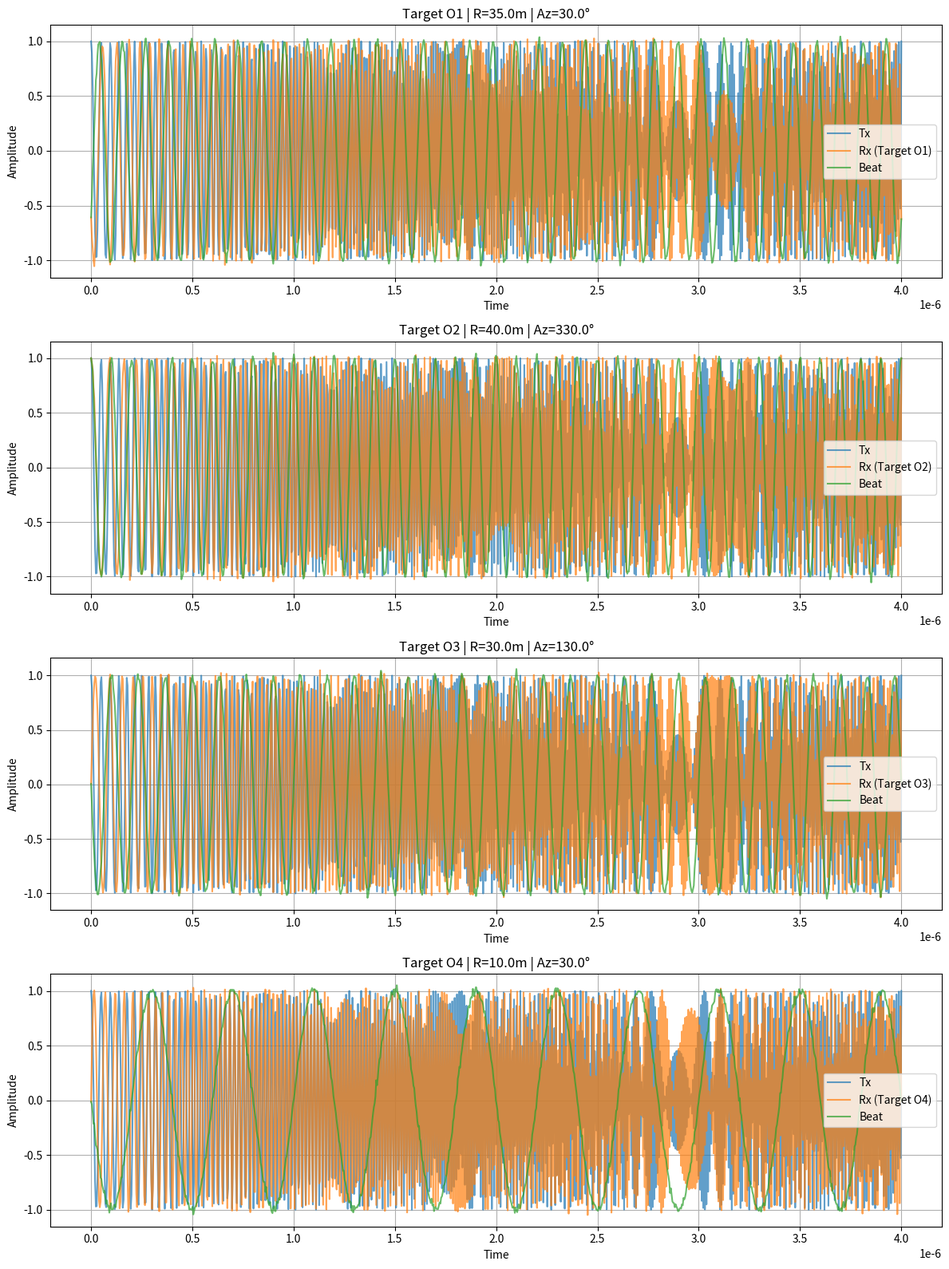
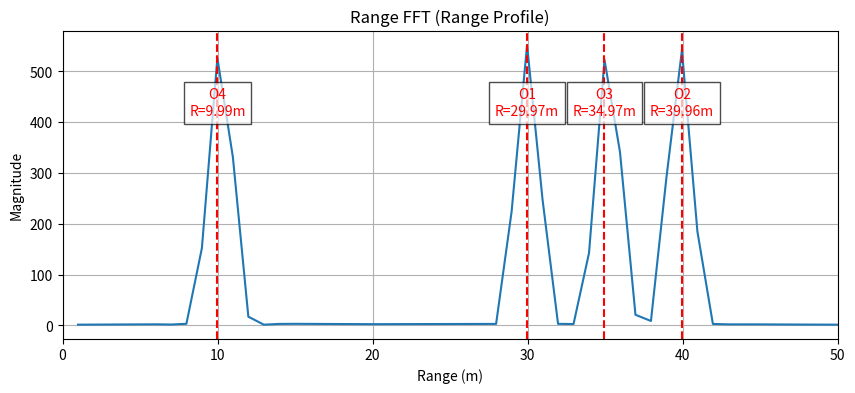
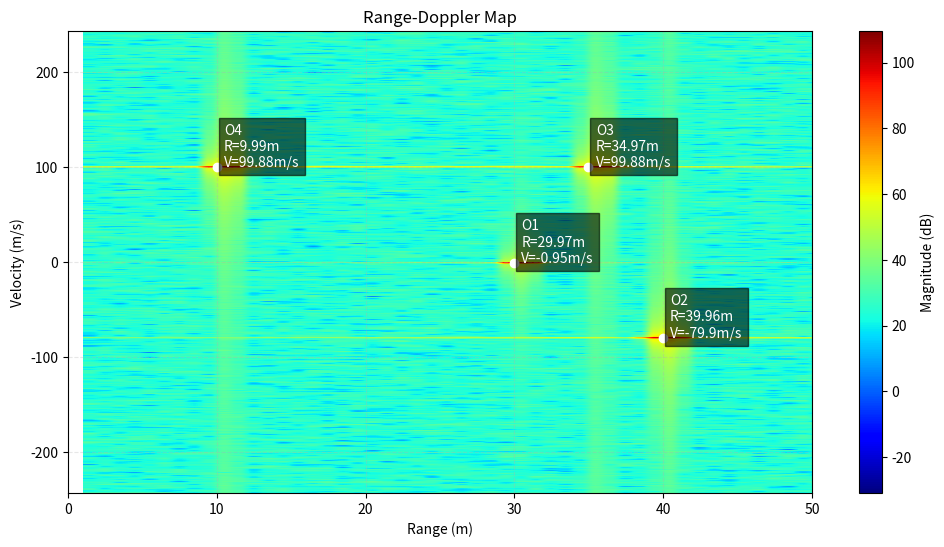
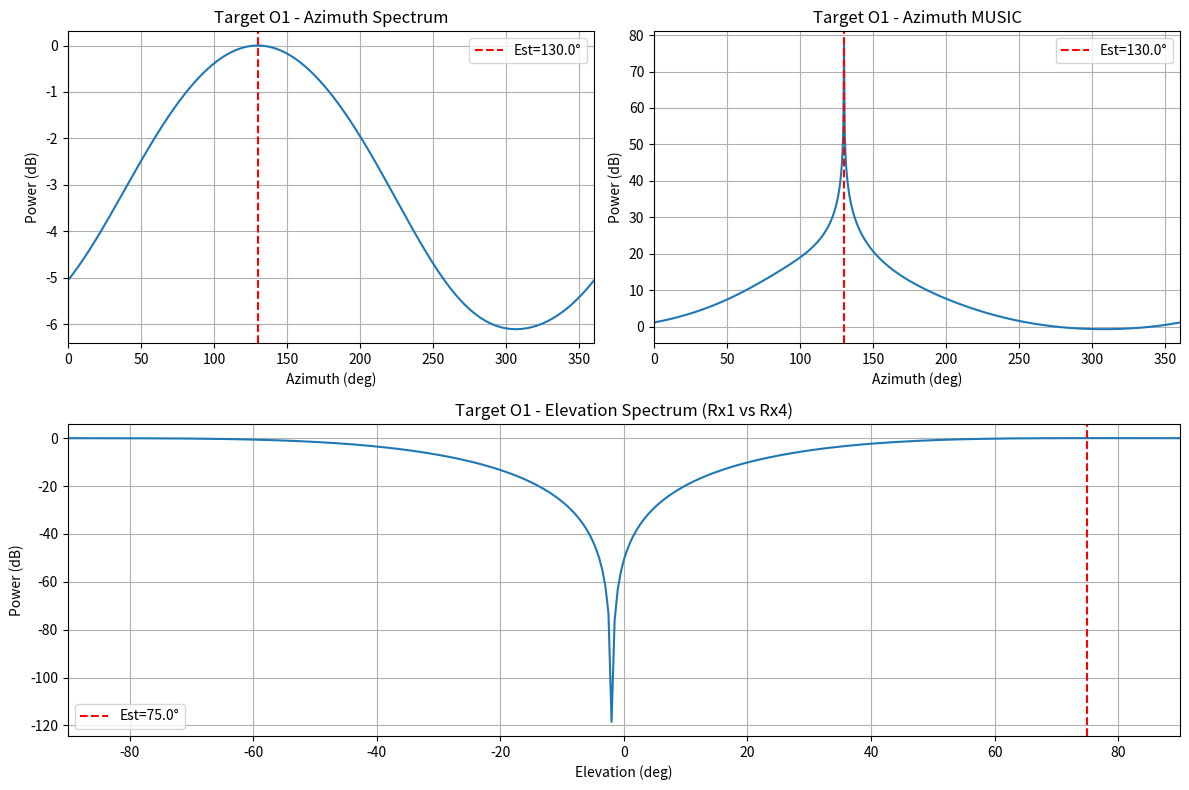
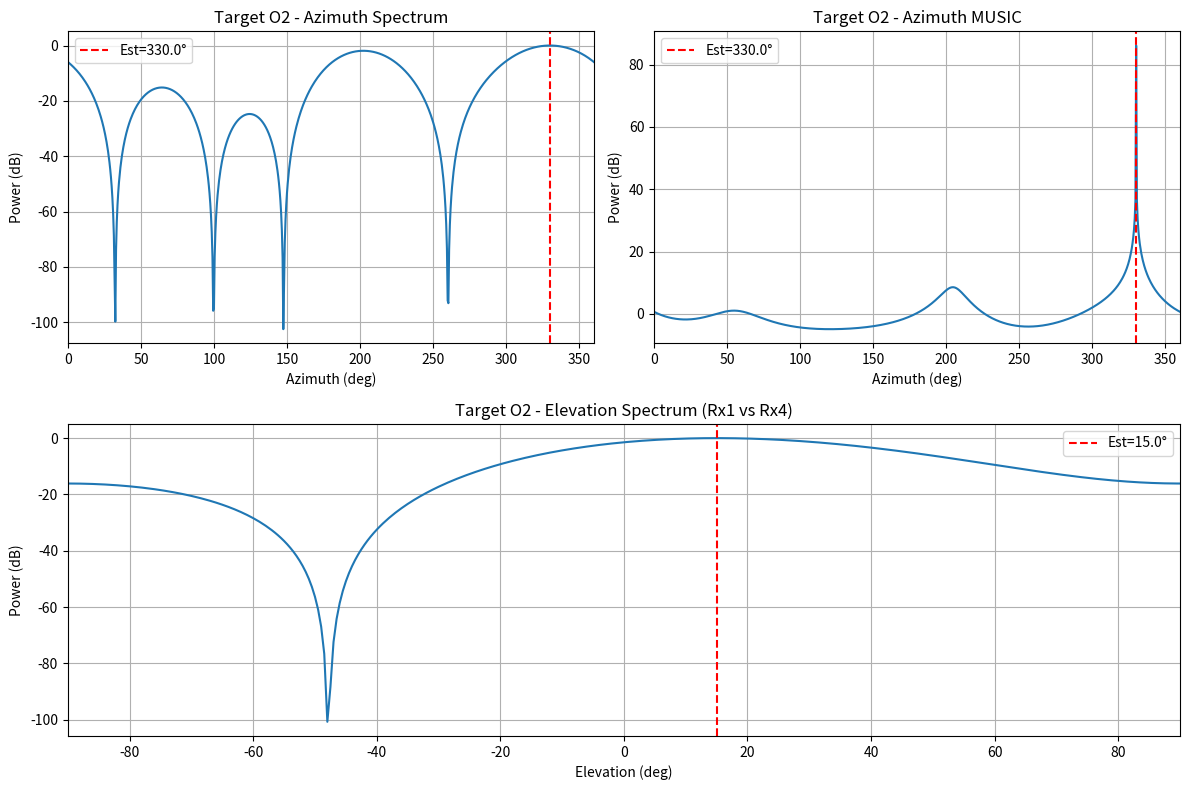
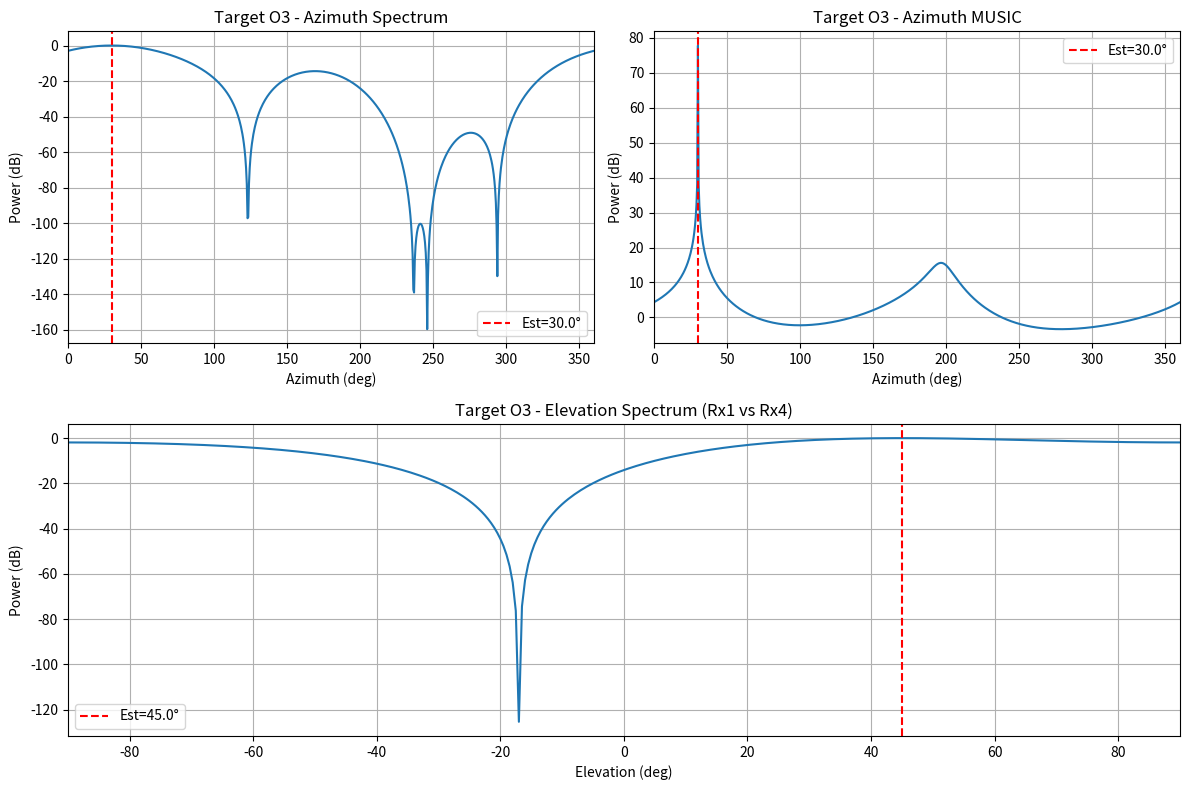
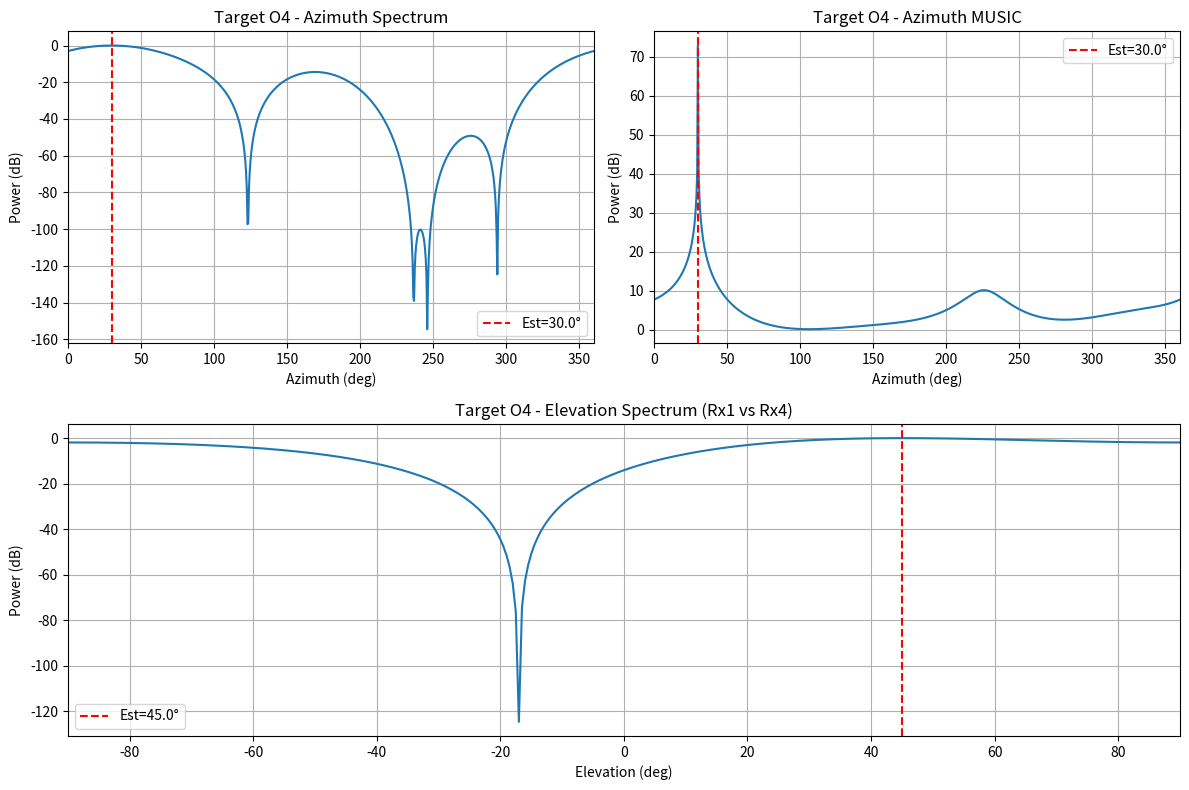
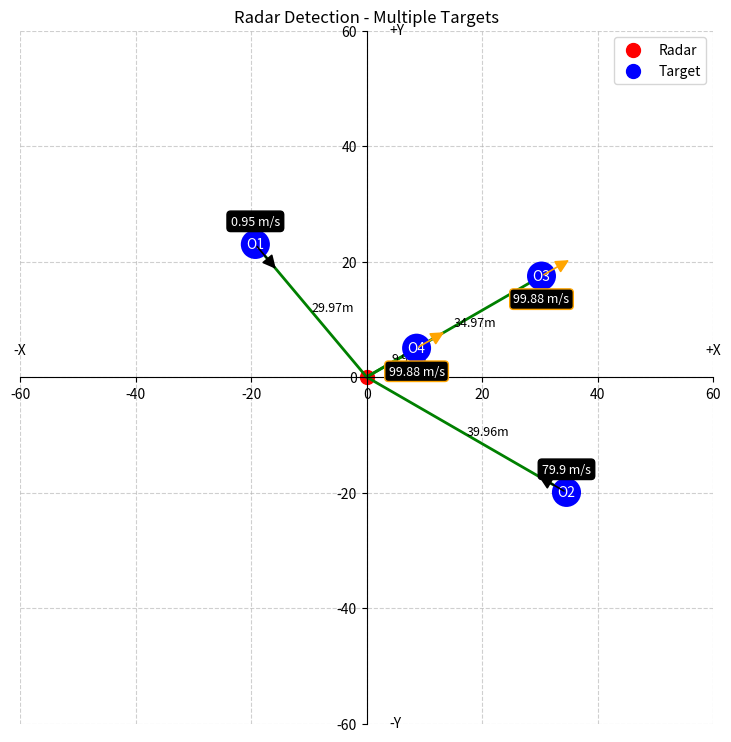
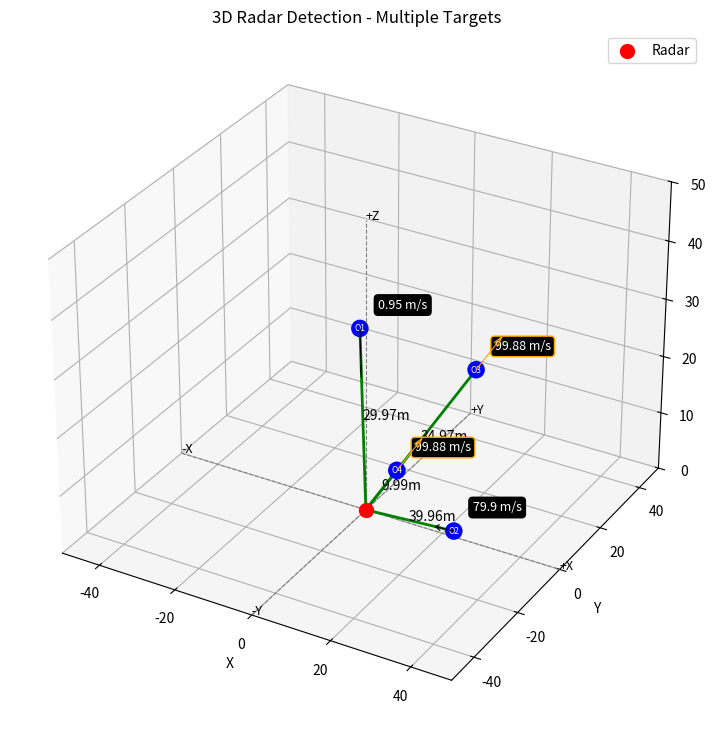

Generate these figures, in order, with matplotlib:
import numpy as np

# ===== RADAR PARAMETERS =====
c = 3e8
fc = 77e9
R_max = 50
range_resolution = 1

B = c / (2 * range_resolution)
T_chirp = 4e-6
slope = B / T_chirp
t_max = 2 * R_max / c

Nr = 1024
Nd = 1024

t = np.linspace(0, T_chirp, Nr)
dt = t[1] - t[0]

# ===== TARGETS =====
targets = [
    {"R": 35.0, "az": np.deg2rad(30),  "el": np.deg2rad(45), "v": 100.0},
    {"R": 40.0, "az": np.deg2rad(330), "el": np.deg2rad(15), "v": -80.0},
    {"R": 30.0, "az": np.deg2rad(130), "el": np.deg2rad(75), "v": -1.0},
    {"R": 10.0, "az": np.deg2rad(30),  "el": np.deg2rad(45), "v": 100.0},
]

N_rx = 4

# ===== SIGNAL GENERATION =====
def generate_rx_single(t, slope, tau, d, lam, az, el):
    t_delayed = t - tau
    base = np.exp(1j * 2 * np.pi * (fc * t_delayed + (slope * t_delayed**2) / 2))

    def noise():
        return 0.02 * (np.random.randn(len(t)) + 1j * np.random.randn(len(t)))

    phi_x = (2 * np.pi * d / lam) * np.cos(el) * np.cos(az)
    phi_y = (2 * np.pi * d / lam) * np.cos(el) * np.sin(az)
    phi_z = (2 * np.pi * d / lam) * np.sin(el)

    Rx1 = base + noise()
    Rx2 = base * np.exp(1j * phi_x) + noise()
    Rx3 = base * np.exp(1j * phi_y) + noise()
    Rx4 = base * np.exp(1j * phi_z) + noise()

    return Rx1, Rx2, Rx3, Rx4


def generate_combined_rx(targets, t, slope, d, lam):
    Rx1_sum = np.zeros(len(t), dtype=complex)
    Rx2_sum = np.zeros(len(t), dtype=complex)
    Rx3_sum = np.zeros(len(t), dtype=complex)
    Rx4_sum = np.zeros(len(t), dtype=complex)

    for tgt in targets:
        tau = 2 * tgt["R"] / c
        if tau <= t_max:
            r1, r2, r3, r4 = generate_rx_single(
                t, slope, tau, d, lam, tgt["az"], tgt["el"]
            )
            Rx1_sum += r1
            Rx2_sum += r2
            Rx3_sum += r3
            Rx4_sum += r4

    return Rx1_sum, Rx2_sum, Rx3_sum, Rx4_sum


print("targets and RX generation ready.")

from scipy.signal import find_peaks

Tx = np.exp(1j * 2 * np.pi * (fc * t + (slope * t**2) / 2))

# ===== BUILD RD CUBE =====
def build_rd_cube(targets, Nd, t, slope, d, lam):
    raw = np.zeros((N_rx, Nd, Nr), dtype=complex)

    for chirp_idx in range(Nd):
        targets_at_chirp = [
            {**tgt, "R": tgt["R"] + tgt["v"] * chirp_idx * T_chirp}
            for tgt in targets
        ]
        Rx_all = generate_combined_rx(targets_at_chirp, t, slope, d, lam)

        for m, Rxm in enumerate(Rx_all):
            beat = Tx * np.conj(Rxm)
            beat *= np.hamming(Nr)
            raw[m, chirp_idx, :] = beat

    range_fft = np.fft.fft(raw, axis=2)

    global range_fft_matrix
    range_fft_matrix = range_fft[0]   # for plotting

    doppler_window = np.hamming(Nd)
    range_fft_win = range_fft * doppler_window[np.newaxis, :, np.newaxis]
    rd_cube = np.fft.fft(range_fft_win, axis=1)
    rd_cube = np.fft.fftshift(rd_cube, axes=1)
    return rd_cube

# ===== RD DETECTION =====
def detect_peaks_from_cube(rd_cube, range_axis_full, velocity_axis_full):
    rd_mag = np.abs(rd_cube[0])

    pos_mask       = range_axis_full > 0
    range_axis_pos = range_axis_full[pos_mask]
    rd_pos         = rd_mag[:, pos_mask]

    noise_floor = np.mean(rd_pos) + 6 * np.std(rd_pos)

    raw = []
    for r_idx in range(rd_pos.shape[1]):
        col = rd_pos[:, r_idx]

        peaks, props = find_peaks(col, height=noise_floor)

        if len(peaks) > 0:
            # keep ONLY strongest peak in this range bin
            best = peaks[np.argmax(props["peak_heights"])]

            raw.append((range_axis_pos[r_idx],
                        velocity_axis_full[best],
                        col[best], r_idx, best))

    raw.sort(key=lambda x: -x[2])

    final = []
    for det in raw:
        R, V = det[0], det[1]
        if not any(abs(R - f[0]) < 3.0 and abs(V - f[1]) < 2.0 for f in final):
            final.append(det)

    return final, range_axis_pos

# ===== SINGLE TARGET RD =====
def build_rd_cube_single_target(tgt, Nd, t, slope, d, lam):
    raw = np.zeros((N_rx, Nd, Nr), dtype=complex)
    for chirp_idx in range(Nd):
        tgt_now = {**tgt, "R": tgt["R"] + tgt["v"] * chirp_idx * T_chirp}
        rxs = generate_combined_rx([tgt_now], t, slope, d, lam)
        for m, rxm in enumerate(rxs):
            beat = Tx * np.conj(rxm)
            beat *= np.hamming(Nr)
            raw[m, chirp_idx, :] = beat
    range_fft = np.fft.fft(raw, axis=2)
    doppler_win = np.hamming(Nd)
    rd = np.fft.fft(
        range_fft * doppler_win[np.newaxis, :, np.newaxis], axis=1)
    rd = np.fft.fftshift(rd, axes=1)
    return rd


def direct_phase_doa(rd_cube_single, range_bin, doppler_bin, d, lam):
    v = [rd_cube_single[m, doppler_bin, range_bin] for m in range(N_rx)]

    dphi_x = -np.angle(np.conj(v[0]) * v[1])
    dphi_y = -np.angle(np.conj(v[0]) * v[2])
    dphi_z = -np.angle(np.conj(v[0]) * v[3])

    k = 2 * np.pi * d / lam

    sin_el = np.clip(dphi_z / k, -1, 1)
    el_est = float(np.arcsin(sin_el))

    az_est = float(np.arctan2(dphi_y, dphi_x) % (2 * np.pi))

    return az_est, el_est

# ===== MAIN =====
lam = c / fc
d   = lam / 2

Rx1_c1, Rx2_c1, Rx3_c1, Rx4_c1 = generate_combined_rx(targets, t, slope, d, lam)

range_axis_full    = (np.fft.fftfreq(Nr, d=dt) * c) / (2 * slope)
velocity_axis_full = np.fft.fftshift(np.fft.fftfreq(Nd, d=T_chirp)) * lam / 2

rd_cube = build_rd_cube(targets, Nd, t, slope, d, lam)

rd_map = rd_cube[0]
velocity_axis = velocity_axis_full

raw_detections, range_axis_pos = detect_peaks_from_cube(
    rd_cube, range_axis_full, velocity_axis_full
)

print(f"RD detections (before DOA): {len(raw_detections)}")

rd_cubes_per_target = [
    build_rd_cube_single_target(tgt, Nd, t, slope, d, lam)
    for tgt in targets
]

final_results = []

for det in raw_detections:
    R_est, V_est, _, _, _ = det
    range_bin   = np.argmin(np.abs(range_axis_full - R_est))
    doppler_bin = np.argmin(np.abs(velocity_axis_full - V_est))

        # Just use ONE cube (not per target)
    az_est, el_est = direct_phase_doa(
        rd_cube, range_bin, doppler_bin, d, lam)

    final_results.append({
        "R_est":  R_est,
        "V_est":  V_est,
        "az_est": az_est,
        "el_est": el_est,
    })

# ===== DEDUP =====
def is_same(a, b):
    az_diff = abs(np.rad2deg(a["az_est"]) - np.rad2deg(b["az_est"]))
    az_diff = min(az_diff, 360 - az_diff)
    return (abs(a["R_est"] - b["R_est"]) < 1.5 and
            abs(a["V_est"] - b["V_est"]) < 1.5 and
            az_diff < 5.0 and
            abs(np.rad2deg(a["el_est"] - b["el_est"])) < 3.0)

deduped = []
for r in final_results:
    if not any(is_same(r, f) for f in deduped):
        deduped.append(r)

results = []
for r in deduped:
    results.append({
        "R_est": r["R_est"],
        "theta_est": r["az_est"],
        "phi_est": r["el_est"],
        "v_radial": r["V_est"]
    })        

# ===== OUTPUT =====
print(f"\nDetected {len(deduped)} target(s)")

gt_used = []
for i, r in enumerate(deduped):
    best_idx, best_dist = None, np.inf
    for j, gt in enumerate(targets):
        if j in gt_used:
            continue
        az_diff = abs(np.rad2deg(r["az_est"]) - np.rad2deg(gt["az"]))
        az_diff = min(az_diff, 360 - az_diff)
        if az_diff < best_dist:
            best_dist, best_idx = az_diff, j
    if best_idx is not None:
        gt_used.append(best_idx)
    gt = targets[best_idx] if best_idx is not None else {}

    print(f"\n--- Target O{i+1} ---")
    print(f"Distance  : {round(r['R_est'], 2)} m")
    print(f"Velocity  : {round(r['V_est'], 2)} m/s")
    print(f"Azimuth   : {round(np.rad2deg(r['az_est']), 2)} deg")
    print(f"Elevation : {round(np.rad2deg(r['el_est']), 2)} deg")
    if gt:
        print(f"  [actual] R={round(gt['R'], 2)}m | v={round(gt['v'], 2)}m/s | "
              f"az={round(np.rad2deg(gt['az']),1)}° | "
              f"el={round(np.rad2deg(gt['el']),1)}°")

#plot code

import numpy as np
import matplotlib.pyplot as plt

def wrap_to_360(angles_deg):
    return (angles_deg + 360) % 360

def wrap_to_180(angle_deg):
    return (angle_deg + 180) % 360 - 180

# ================================
# 🟢 1. SIGNAL LEVEL
# ================================
def plot_signals_per_target(targets, t, slope, d, lam):

    plt.figure(figsize=(12, 4*len(targets)))

    for i, tgt in enumerate(targets):

        # ===== SINGLE TARGET RX =====
        tau = 2 * tgt["R"] / c

        Rx1, _, _, _ = generate_rx_single(
            t, slope, tau, d, lam, tgt["az"], tgt["el"]
        )

        # ===== BEAT =====
        beat = Tx * np.conj(Rx1)

        # ===== PLOT =====
        plt.subplot(len(targets), 1, i+1)

        plt.plot(t, np.real(Tx), label="Tx", alpha=0.7)
        plt.plot(t, np.real(Rx1), label=f"Rx (Target O{i+1})", alpha=0.7)
        plt.plot(t, np.real(beat), label="Beat", alpha=0.7)

        plt.title(
            f"Target O{i+1} | R={tgt['R']}m | Az={round(np.rad2deg(tgt['az']),1)}°"
        )
        plt.xlabel("Time")
        plt.ylabel("Amplitude")
        plt.legend()
        plt.grid()

    plt.tight_layout()
    plt.show()

plot_signals_per_target(targets, t, slope, d, lam)



# ================================
# 🟢 2. RANGE FFT (FINAL VALUES)
# ================================
range_profile = np.mean(np.abs(range_fft_matrix), axis=0)
range_axis_full = (np.fft.fftfreq(Nr, d=dt) * c) / (2 * slope)

pos_mask = range_axis_full > 0

plt.figure(figsize=(10,4))
plt.plot(range_axis_full[pos_mask], range_profile[pos_mask])

# ✅ USE FINAL RESULTS (same as 2D/3D)
for i, r in enumerate(results):
    R = r["R_est"]
    az = wrap_to_360(np.rad2deg(r["theta_est"]))

    plt.axvline(R, color='red', linestyle='--')

    plt.text(
        R,
        np.max(range_profile)*0.75,
        f"O{i+1}\nR={round(R,2)}m",
        color='red',
        ha='center',
        bbox=dict(facecolor='white', alpha=0.7)
    )

plt.title("Range FFT (Range Profile)")
plt.xlabel("Range (m)")
plt.ylabel("Magnitude")
plt.grid()
plt.xlim(0, R_max)
plt.show()


# ================================
# 🟢 3. RANGE-DOPPLER MAP
def plot_range_doppler_map_full():
    rd_magnitude = np.abs(rd_map)
    rd_plot = rd_magnitude[:, range_axis_full > 0]

    plt.figure(figsize=(12,6))
    plt.imshow(
        20*np.log10(rd_plot + 1e-10),
        aspect='auto',
        extent=[range_axis_pos[0], range_axis_pos[-1],
                velocity_axis[0], velocity_axis[-1]],
        origin='lower',
        cmap='jet'
    )

    plt.colorbar(label='Magnitude (dB)')
    plt.xlabel('Range (m)')
    plt.ylabel('Velocity (m/s)')
    plt.title('Range-Doppler Map')
    plt.xlim(0, R_max)

    # ✅ USE SAME FINAL VALUES AS 2D/3D
    for i, r in enumerate(results):
        R  = r["R_est"]
        V  = r["v_radial"]
        az = wrap_to_360(np.rad2deg(r["theta_est"]))
        el = np.rad2deg(r["phi_est"])

        # marker
        plt.plot(R, V, 'wo', markersize=6)

        # label (FULL INFO)
        plt.text(
            R + 0.5,
            V + 0.3,
            f"O{i+1}\nR={round(R,2)}m\nV={round(V,2)}m/s",
            color='white',
            bbox=dict(facecolor='black', alpha=0.6)
        )

    plt.grid(True, linestyle='--', alpha=0.3)
    plt.show()
plot_range_doppler_map_full()


# ================================
# 🟢 4. ANGLE SPECTRUM (unchanged)
# ================================
def plot_angle_spectrum_fixed(r_idx, d_idx):

    # snapshot (correct)
    X = np.array([
        rd_cube[0, d_idx, r_idx],
        rd_cube[1, d_idx, r_idx],
        rd_cube[2, d_idx, r_idx],
        rd_cube[3, d_idx, r_idx],
    ])

    angles = np.linspace(-90, 90, 361)
    response = []

    for ang in angles:
        theta = np.deg2rad(ang)

        # ✅ FIXED steering vector (MATCH DOA SIGN)
        a = np.array([
            1,
            np.exp(-1j * 2*np.pi*d*np.cos(theta)/lam),  # Rx2 (x)
            np.exp(-1j * 2*np.pi*d*np.sin(theta)/lam),  # Rx3 (y)
            1
        ])

        response.append(np.abs(np.conj(a) @ X))

    response = np.array(response)

    plt.figure()
    plt.plot(angles, 20*np.log10(response + 1e-6))
    plt.title("Angle Spectrum (CORRECTED)")
    plt.xlabel("Angle (deg)")
    plt.ylabel("Power (dB)")
    plt.grid()
    plt.show()


# ================================
# 🔴 5. MUSIC (FIXED PROPERLY)
# ================================
def plot_music_fixed(r_idx, d_idx):

    # multi-snapshot (correct)
    X = np.array([
        rd_cube[0, :, r_idx],
        rd_cube[1, :, r_idx],
        rd_cube[2, :, r_idx],
        rd_cube[3, :, r_idx],
    ])

    Rxx = X @ X.conj().T / X.shape[1]

    eigvals, eigvecs = np.linalg.eigh(Rxx)
    idx = np.argsort(eigvals)

    num_targets = 1
    noise_space = eigvecs[:, idx[:-num_targets]]

    angles = np.linspace(-90, 90, 361)
    spectrum = []

    for ang in angles:
        theta = np.deg2rad(ang)

        # ✅ FIXED steering vector (MATCH DOA SIGN)
        a = np.array([
            1,
            np.exp(-1j * 2*np.pi*d*np.cos(theta)/lam),
            np.exp(-1j * 2*np.pi*d*np.sin(theta)/lam),
            1
        ])

        val = 1.0 / (np.abs(a.conj().T @ noise_space @ noise_space.conj().T @ a) + 1e-12)
        spectrum.append(val)

    spectrum = np.array(spectrum)

    plt.figure()
    plt.plot(angles, 10*np.log10(spectrum + 1e-6))
    plt.title("MUSIC Spectrum (CORRECTED)")
    plt.xlabel("Angle (deg)")
    plt.ylabel("Power (dB)")
    plt.grid()
    plt.show()

def plot_az_el_combined(r_idx, d_idx, target_label):

    # ===== SNAPSHOTS =====
    X_single = np.array([
        rd_cube[0, d_idx, r_idx],
        rd_cube[1, d_idx, r_idx],
        rd_cube[2, d_idx, r_idx],
        rd_cube[3, d_idx, r_idx],
    ])

    X_multi = np.array([
        rd_cube[0, :, r_idx],
        rd_cube[1, :, r_idx],
        rd_cube[2, :, r_idx],
        rd_cube[3, :, r_idx],
    ])

    # ===== MUSIC PREP =====
    Rxx = X_multi @ X_multi.conj().T / X_multi.shape[1]
    eigvals, eigvecs = np.linalg.eig(Rxx)
    idx = np.argsort(eigvals.real)
    # FIX: cap signal subspace so noise subspace always has ≥1 dimension
    num_antennas = X_multi.shape[0]
    num_targets = min(len(results), num_antennas - 1)  # ← THIS LINE CHANGED
    noise_space = eigvecs[:, idx[:-num_targets]]

    # ===== ESTIMATED VALUES =====
    idx_num  = int(target_label[-1]) - 1
    az_est   = results[idx_num]["theta_est"]
    el_est   = results[idx_num]["phi_est"]
    az_est_d = wrap_to_360(np.rad2deg(az_est))
    el_est_d = np.rad2deg(el_est)

    k      = 2 * np.pi * d / lam
    cos_el = np.cos(el_est)

    # ===== EXTRACT MEASURED PHASE FROM DATA =====
    dphi_x = np.angle(np.conj(X_single[1]) * X_single[0])
    dphi_y = np.angle(np.conj(X_single[2]) * X_single[0])
    dphi_z = np.angle(np.conj(X_single[3]) * X_single[0])

    # ===== AZIMUTH SCAN =====
    az_angles = np.linspace(0, 360, 721)
    az_spec  = []
    az_music = []

    for ang in az_angles:
        theta = np.deg2rad(ang)

        # Expected phases from signal model in main code:
        # Rx2: exp(j * k * cos(el) * cos(az))
        # Rx3: exp(j * k * cos(el) * sin(az))
        expected_x = k * cos_el * np.cos(theta)
        expected_y = k * cos_el * np.sin(theta)

        # Phase match score: 1 when measured == expected
        match_x = np.cos(dphi_x - expected_x)
        match_y = np.cos(dphi_y - expected_y)

        # Both must agree for a true peak
        response = (match_x + 1) * (match_y + 1) / 4.0
        az_spec.append(max(response, 1e-10))

        # MUSIC: match sign convention of signal generation
        # phi_x =  k * cos(el) * cos(az)  → Rx2 = base * exp(+j*phi_x)
        # phi_y =  k * cos(el) * sin(az)  → Rx3 = base * exp(+j*phi_y)
        # phi_z =  k * sin(el)            → Rx4 = base * exp(+j*phi_z)
        a = np.array([
            1,
            np.exp(+1j * k * cos_el * np.cos(theta)),
            np.exp(+1j * k * cos_el * np.sin(theta)),
            np.exp(+1j * k * np.sin(el_est)),
        ])
        val = 1.0 / (np.abs(a @ noise_space @ noise_space.conj().T @ a.conj()) + 1e-12)
        az_music.append(val)

    az_spec  = np.array(az_spec)
    az_music = np.array(az_music)

    # ===== ELEVATION — Rx1 vs Rx4 phase scan =====
    el_angles = np.linspace(-90, 90, 361)
    el_spec   = []

    for ang in el_angles:
        ang_r = np.deg2rad(ang)
        # Rx4 = base * exp(+j * k * sin(el))
        expected_z = k * np.sin(ang_r)
        match_z = (np.cos(dphi_z - expected_z) + 1) / 2.0
        el_spec.append(max(match_z, 1e-10))

    el_spec = np.array(el_spec)

    # ===== PLOT — original layout =====
    fig = plt.figure(figsize=(12, 8))

    ax1 = plt.subplot2grid((2, 2), (0, 0))
    ax2 = plt.subplot2grid((2, 2), (0, 1))
    ax3 = plt.subplot2grid((2, 2), (1, 0), colspan=2)

    # AZ Spectrum
    ax1.plot(az_angles, 20 * np.log10(az_spec))
    ax1.axvline(az_est_d, color='r', linestyle='--', label=f"Est={round(az_est_d,1)}°")
    ax1.set_title(f"{target_label} - Azimuth Spectrum")
    ax1.set_xlabel("Azimuth (deg)")
    ax1.set_ylabel("Power (dB)")
    ax1.set_xlim(0, 360)
    ax1.legend()
    ax1.grid()

    # AZ MUSIC
    ax2.plot(az_angles, 10 * np.log10(az_music + 1e-6))
    ax2.axvline(az_est_d, color='r', linestyle='--', label=f"Est={round(az_est_d,1)}°")
    ax2.set_title(f"{target_label} - Azimuth MUSIC")
    ax2.set_xlabel("Azimuth (deg)")
    ax2.set_ylabel("Power (dB)")
    ax2.set_xlim(0, 360)
    ax2.legend()
    ax2.grid()

    # ELEVATION
    ax3.plot(el_angles, 20 * np.log10(el_spec))
    ax3.axvline(el_est_d, color='r', linestyle='--', label=f"Est={round(el_est_d,1)}°")
    ax3.set_title(f"{target_label} - Elevation Spectrum (Rx1 vs Rx4)")
    ax3.set_xlabel("Elevation (deg)")
    ax3.set_ylabel("Power (dB)")
    ax3.set_xlim(-90, 90)
    ax3.legend()
    ax3.grid()

    plt.tight_layout()
    plt.show()


# ================================
# 🔥 CORRECT LOOP
# ================================
for i, det in enumerate(raw_detections):
    _, _, _, r_idx, d_idx = det

    plot_az_el_combined(r_idx, d_idx, f"Target O{i+1}")
# ================================
# 🟢 6. 2D RADAR (YOUR STYLE)
# ================================
def plot_all_2D(results):
    limit = R_max + 10
    offset = 4
    arrow_scale = 6

    plt.figure(figsize=(9, 9))
    plt.scatter(0, 0, color='red', s=100, label='Radar')
    plt.scatter([], [], color='blue', s=100, label='Target')

    ax = plt.gca()

    for i, res in enumerate(results):
        R_est     = res["R_est"]
        theta_est = res["theta_est"]
        v_radial  = res["v_radial"]
        label     = f"O{i+1}"

        x = R_est * np.cos(theta_est)
        y = R_est * np.sin(theta_est)

        ux = np.cos(theta_est)
        uy = np.sin(theta_est)

        if v_radial < 0:
            dvx, dvy = -ux * arrow_scale, -uy * arrow_scale
            v_color = 'black'
        elif v_radial > 0:
            dvx, dvy =  ux * arrow_scale,  uy * arrow_scale
            v_color = 'orange'
        else:
            dvx, dvy = 0, 0
            v_color = 'gray'

        # Distance line
        plt.plot([0, x], [0, y], linewidth=2, color='green')

        # Distance label
        plt.text(x/2, y/2, f"{round(R_est,2)}m", fontsize=9, color='black')

        # Target circle label
        plt.text(x, y, label, fontsize=10, color='white',
                 ha='center', va='center',
                 bbox=dict(facecolor='blue', edgecolor='none',
                           boxstyle='circle,pad=0.4'))

        # Velocity arrow
        if dvx != 0 or dvy != 0:
            plt.annotate('',
                xy=(x + dvx, y + dvy),
                xytext=(x, y),
                arrowprops=dict(
                    arrowstyle='-|>',
                    color=v_color,
                    lw=1.2,
                    mutation_scale=20
                )
            )
            label_offset = -4 if v_radial > 0 else 4
            plt.text(
                x, y + label_offset,
                f"{round(abs(v_radial), 2)} m/s",
                fontsize=9, color='white', ha='center', va='center',
                bbox=dict(facecolor='black', edgecolor=v_color, boxstyle='round,pad=0.3')
                )
        else:
            plt.text(x + 1.5, y + 1.5, "0.0 m/s", fontsize=9, color='white',
                     bbox=dict(facecolor='black', edgecolor='gray', boxstyle='round,pad=0.3'))

    plt.xlim(-limit, limit)
    plt.ylim(-limit, limit)
    ax.set_aspect('equal', adjustable='box')
    plt.title('Radar Detection - Multiple Targets')
    plt.grid(True, linestyle='--', alpha=0.6)

    ax.spines['left'].set_position('zero')
    ax.spines['bottom'].set_position('zero')
    ax.spines['right'].set_color('none')
    ax.spines['top'].set_color('none')
    ax.xaxis.set_ticks_position('bottom')
    ax.yaxis.set_ticks_position('left')

    plt.text(limit, offset, '+X', ha='center')
    plt.text(-limit, offset, '-X', ha='center')
    plt.text(offset, limit, '+Y', va='center')
    plt.text(offset, -limit, '-Y', va='center')

    plt.legend()
    plt.show()


# ================================
# 🟢 7. 3D RADAR
# ================================
def plot_all_3D(results):
    arrow_scale = 8

    fig = plt.figure(figsize=(9, 9))
    ax = fig.add_subplot(111, projection='3d')

    ax.plot([-R_max, R_max], [0, 0], [0, 0], color='gray', linewidth=0.8, linestyle='--')
    ax.plot([0, 0], [-R_max, R_max], [0, 0], color='gray', linewidth=0.8, linestyle='--')
    ax.plot([0, 0], [0, 0], [0, R_max], color='gray', linewidth=0.8, linestyle='--')
    ax.text(R_max, 0, 0,  '+X', color='black', fontsize=9)
    ax.text(-R_max, 0, 0, '-X', color='black', fontsize=9)
    ax.text(0, R_max, 0,  '+Y', color='black', fontsize=9)
    ax.text(0, -R_max, 0, '-Y', color='black', fontsize=9)
    ax.text(0, 0, R_max,  '+Z', color='black', fontsize=9)

    ax.scatter(0, 0, 0, color='red', s=100, label='Radar')

    for i, res in enumerate(results):
        R_est     = res["R_est"]
        theta_est = res["theta_est"]
        phi_est   = res["phi_est"]
        v_radial  = res["v_radial"]
        label     = f"O{i+1}"

        x = R_est * np.cos(theta_est) * np.cos(phi_est)
        y = R_est * np.sin(theta_est) * np.cos(phi_est)
        z = R_est * np.sin(phi_est)

        ux = np.cos(theta_est) * np.cos(phi_est)
        uy = np.sin(theta_est) * np.cos(phi_est)
        uz = np.sin(phi_est)

        if v_radial < 0:
            dvx, dvy, dvz = -ux * arrow_scale, -uy * arrow_scale, -uz * arrow_scale
            v_color = 'black'
        elif v_radial > 0:
            dvx, dvy, dvz =  ux * arrow_scale,  uy * arrow_scale,  uz * arrow_scale
            v_color = 'orange'
        else:
            dvx, dvy, dvz = 0, 0, 0
            v_color = 'gray'

        # Distance line + label
        ax.plot([0, x], [0, y], [0, z], color='green', linewidth=2)
        ax.text(x/2, y/2, z/2, f"{round(R_est,2)}m", color='black')

        # Target circle label
        ax.text(x, y, z, label, fontsize=6, color='white',
                ha='center', va='center',
                bbox=dict(facecolor='blue', edgecolor='none',
                          boxstyle='circle,pad=0.4'))

        # replace the label part in plot_all_3D:
        if dvx != 0 or dvy != 0 or dvz != 0:
            ax.quiver(x, y, z, dvx, dvy, dvz,
                    color=v_color, linewidth=0.8, arrow_length_ratio=0.25)
            
            # perpendicular offset in XY plane to avoid overlapping arrow
            perp_x = -uy / (np.hypot(ux, uy) + 1e-9)
            perp_y =  ux / (np.hypot(ux, uy) + 1e-9)
            
            ax.text(
                x + 3, y + 3, z + 3,
                f"{round(abs(v_radial), 2)} m/s",
                color='white', fontsize=9,
                bbox=dict(facecolor='black', edgecolor=v_color, boxstyle='round,pad=0.3')
                )
        else:
            ax.text(x + 0.5, y + 0.5, z + 0.5, "0.0 m/s",
                    color='white', fontsize=9,
                    bbox=dict(facecolor='black', edgecolor='gray', boxstyle='round,pad=0.3'))

    ax.set_xlim(-R_max, R_max)
    ax.set_ylim(-R_max, R_max)
    ax.set_zlim(0, R_max)
    ax.set_xlabel('X')
    ax.set_ylabel('Y')
    ax.set_zlabel('Z')
    ax.set_title('3D Radar Detection - Multiple Targets')
    ax.legend()
    plt.show()


plot_all_2D(results)
plot_all_3D(results)
